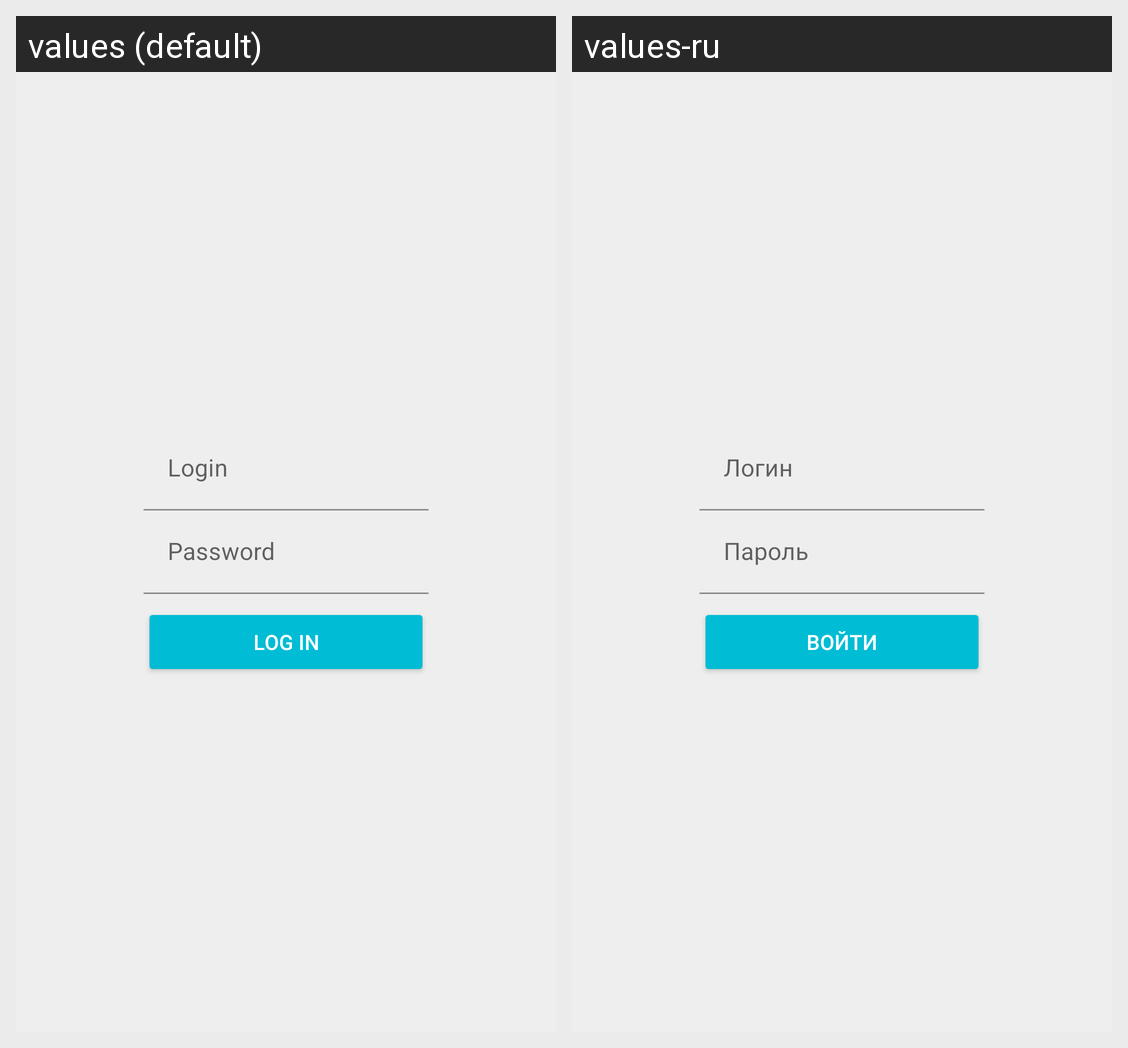

Strings drawn on this Android screen and how each of the app's shown locales translates them:
Android screen res/layout/activity_registration.xml rendered under 2 locales, left to right: values (default), values-ru. Device: Nexus 5 (rendered at 1080×1920; each locale shown at half size, 540×960, under a caption strip naming it); theme AppTheme.
Strings drawn on this screen, with the default value and each locale's value (text and hints the layout hard-codes, and strings that could not be matched under every locale, appear in the picture but are not listed):

login
  values: Login
  values-ru: Логин

password
  values: Password
  values-ru: Пароль

log_in
  values: Log in
  values-ru: Войти
